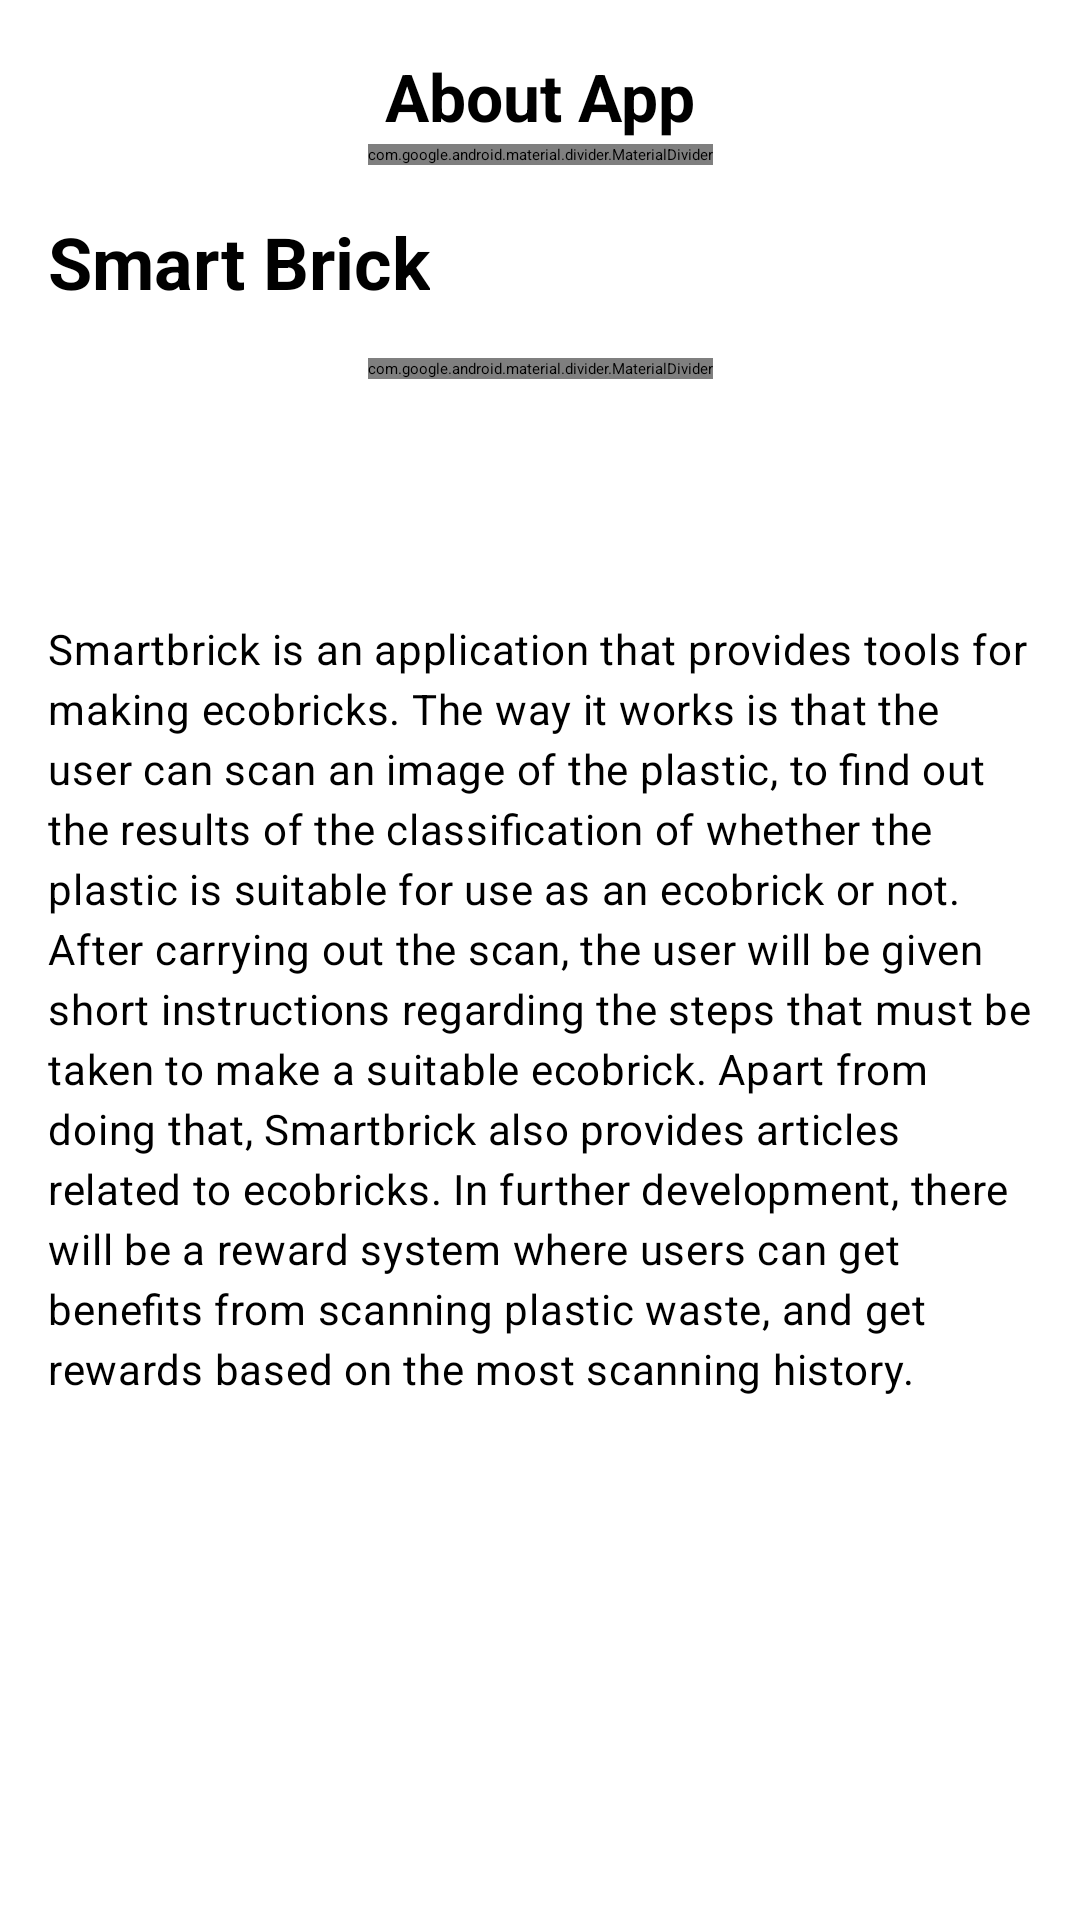

Write the Android layout XML for this screen, with the resource values it uses.
<!-- AndroidManifest.xml: application theme Theme.SmartBrick -->
<!-- res/layout/fragment_about_app.xml -->
<?xml version="1.0" encoding="utf-8"?>
<androidx.constraintlayout.widget.ConstraintLayout xmlns:android="http://schemas.android.com/apk/res/android"
    xmlns:app="http://schemas.android.com/apk/res-auto"
    xmlns:tools="http://schemas.android.com/tools"
    android:layout_width="match_parent"
    android:layout_height="match_parent"
    tools:context=".feature.helpsupport.HelpSupportFragment">

        <ImageView
            android:id="@+id/btn_back"
            android:layout_width="wrap_content"
            android:layout_height="wrap_content"
            android:layout_marginStart="16dp"
            android:layout_marginTop="32dp"
            android:src="@drawable/ic_back_black"
            app:layout_constraintStart_toStartOf="parent"
            app:layout_constraintTop_toTopOf="parent" />

        <TextView
            android:id="@+id/textView10"
            style="@style/TextAppearance.Material3.TitleLarge"
            android:layout_width="wrap_content"
            android:layout_height="wrap_content"
            android:text="@string/about_app"
            android:textStyle="bold"
            app:layout_constraintBottom_toBottomOf="@id/btn_back"
            app:layout_constraintEnd_toEndOf="parent"
            app:layout_constraintStart_toStartOf="parent"
            app:layout_constraintTop_toTopOf="@id/btn_back" />

    <com.google.android.material.divider.MaterialDivider
        android:id="@+id/divider1"
        android:layout_width="wrap_content"
        android:layout_height="wrap_content"
        android:layout_marginTop="16dp"
        app:layout_constraintEnd_toEndOf="parent"
        app:layout_constraintStart_toStartOf="parent"
        app:layout_constraintTop_toBottomOf="@+id/btn_back" />

    <TextView
        android:id="@+id/TextView"
        style="@style/TextAppearance.Material3.HeadlineSmall"
        android:layout_width="wrap_content"
        android:layout_height="wrap_content"
        android:layout_margin="16dp"
        android:text="@string/smart_brick"
        android:textStyle="bold"
        app:layout_constraintBottom_toTopOf="@id/divider2"
        app:layout_constraintStart_toStartOf="parent"
        app:layout_constraintTop_toBottomOf="@+id/divider1" />

    <com.google.android.material.divider.MaterialDivider
        android:id="@+id/divider2"
        android:layout_width="wrap_content"
        android:layout_height="wrap_content"
        android:layout_marginTop="16dp"
        app:layout_constraintEnd_toEndOf="parent"
        app:layout_constraintStart_toStartOf="parent"
        app:layout_constraintTop_toBottomOf="@id/TextView" />

    <TextView
        android:id="@+id/title"
        style="@style/TextAppearance.Material3.HeadlineSmall"
        android:layout_width="0dp"
        android:layout_height="wrap_content"
        android:layout_marginStart="16dp"
        android:layout_marginTop="32dp"
        android:layout_marginEnd="16dp"
        android:textStyle="bold"
        app:layout_constraintEnd_toEndOf="parent"
        app:layout_constraintStart_toStartOf="parent"
        app:layout_constraintTop_toBottomOf="@+id/divider2"
        tools:text="@string/what_is_smart_brick" />

    <TextView
        android:id="@+id/content"
        style="@style/TextAppearance.Material3.BodyMedium"
        android:layout_width="0dp"
        android:layout_height="wrap_content"
        android:layout_marginTop="16dp"
        android:text="@string/about_app_content"
        app:layout_constraintEnd_toEndOf="@+id/title"
        app:layout_constraintStart_toStartOf="@+id/title"
        app:layout_constraintTop_toBottomOf="@+id/title"
        tools:text="Smart Brick is" />

</androidx.constraintlayout.widget.ConstraintLayout>
<!-- resources referenced by this layout -->
<resources>
  <string name="about_app">About App</string>
  <string name="about_app_content">Smartbrick is an application that provides tools for making ecobricks. The way it works is that the user can scan an image of the plastic, to find out the results of the classification of whether the plastic is suitable for use as an ecobrick or not. After carrying out the scan, the user will be given short instructions regarding the steps that must be taken to make a suitable ecobrick. Apart from doing that, Smartbrick also provides articles related to ecobricks. In further development, there will be a reward system where users can get benefits from scanning plastic waste, and get rewards based on the most scanning history.</string>
  <string name="smart_brick">Smart Brick</string>
  <string name="what_is_smart_brick">What is Smart Brick?</string>
  <style name="Theme.SmartBrick" parent="Theme.SplashScreen">
          <item name="windowSplashScreenBackground">#FBFDF7</item>
          <item name="windowSplashScreenAnimatedIcon">@drawable/logo_splash_screen</item>
          <item name="postSplashScreenTheme">@style/AppTheme</item>
      </style>
  <color name="md_theme_light_primary">#006D39</color>
  <color name="md_theme_light_onPrimary">#FFFFFF</color>
  <color name="md_theme_light_primaryContainer">#9AF6B4</color>
  <color name="md_theme_light_onPrimaryContainer">#00210D</color>
  <color name="md_theme_light_secondary">#4F6353</color>
  <color name="md_theme_light_onSecondary">#FFFFFF</color>
  <color name="md_theme_light_secondaryContainer">#D2E8D3</color>
  <color name="md_theme_light_onSecondaryContainer">#0D1F13</color>
  <color name="md_theme_light_tertiary">#3A646F</color>
  <color name="md_theme_light_onTertiary">#FFFFFF</color>
  <color name="md_theme_light_tertiaryContainer">#BEEAF6</color>
  <color name="md_theme_light_onTertiaryContainer">#001F26</color>
  <color name="md_theme_light_error">#BA1A1A</color>
  <color name="md_theme_light_errorContainer">#FFDAD6</color>
  <color name="md_theme_light_onError">#FFFFFF</color>
  <color name="md_theme_light_onErrorContainer">#410002</color>
  <color name="md_theme_light_background">#FBFDF7</color>
  <color name="md_theme_light_onBackground">#191C19</color>
  <color name="md_theme_light_surface">#FBFDF7</color>
  <color name="md_theme_light_onSurface">#191C19</color>
  <color name="md_theme_light_surfaceVariant">#DDE5DB</color>
  <color name="md_theme_light_onSurfaceVariant">#414941</color>
  <color name="md_theme_light_outline">#717971</color>
  <color name="md_theme_light_inverseOnSurface">#F0F1EC</color>
  <color name="md_theme_light_inverseSurface">#2E312E</color>
  <color name="md_theme_light_inversePrimary">#7EDA99</color>
</resources>
